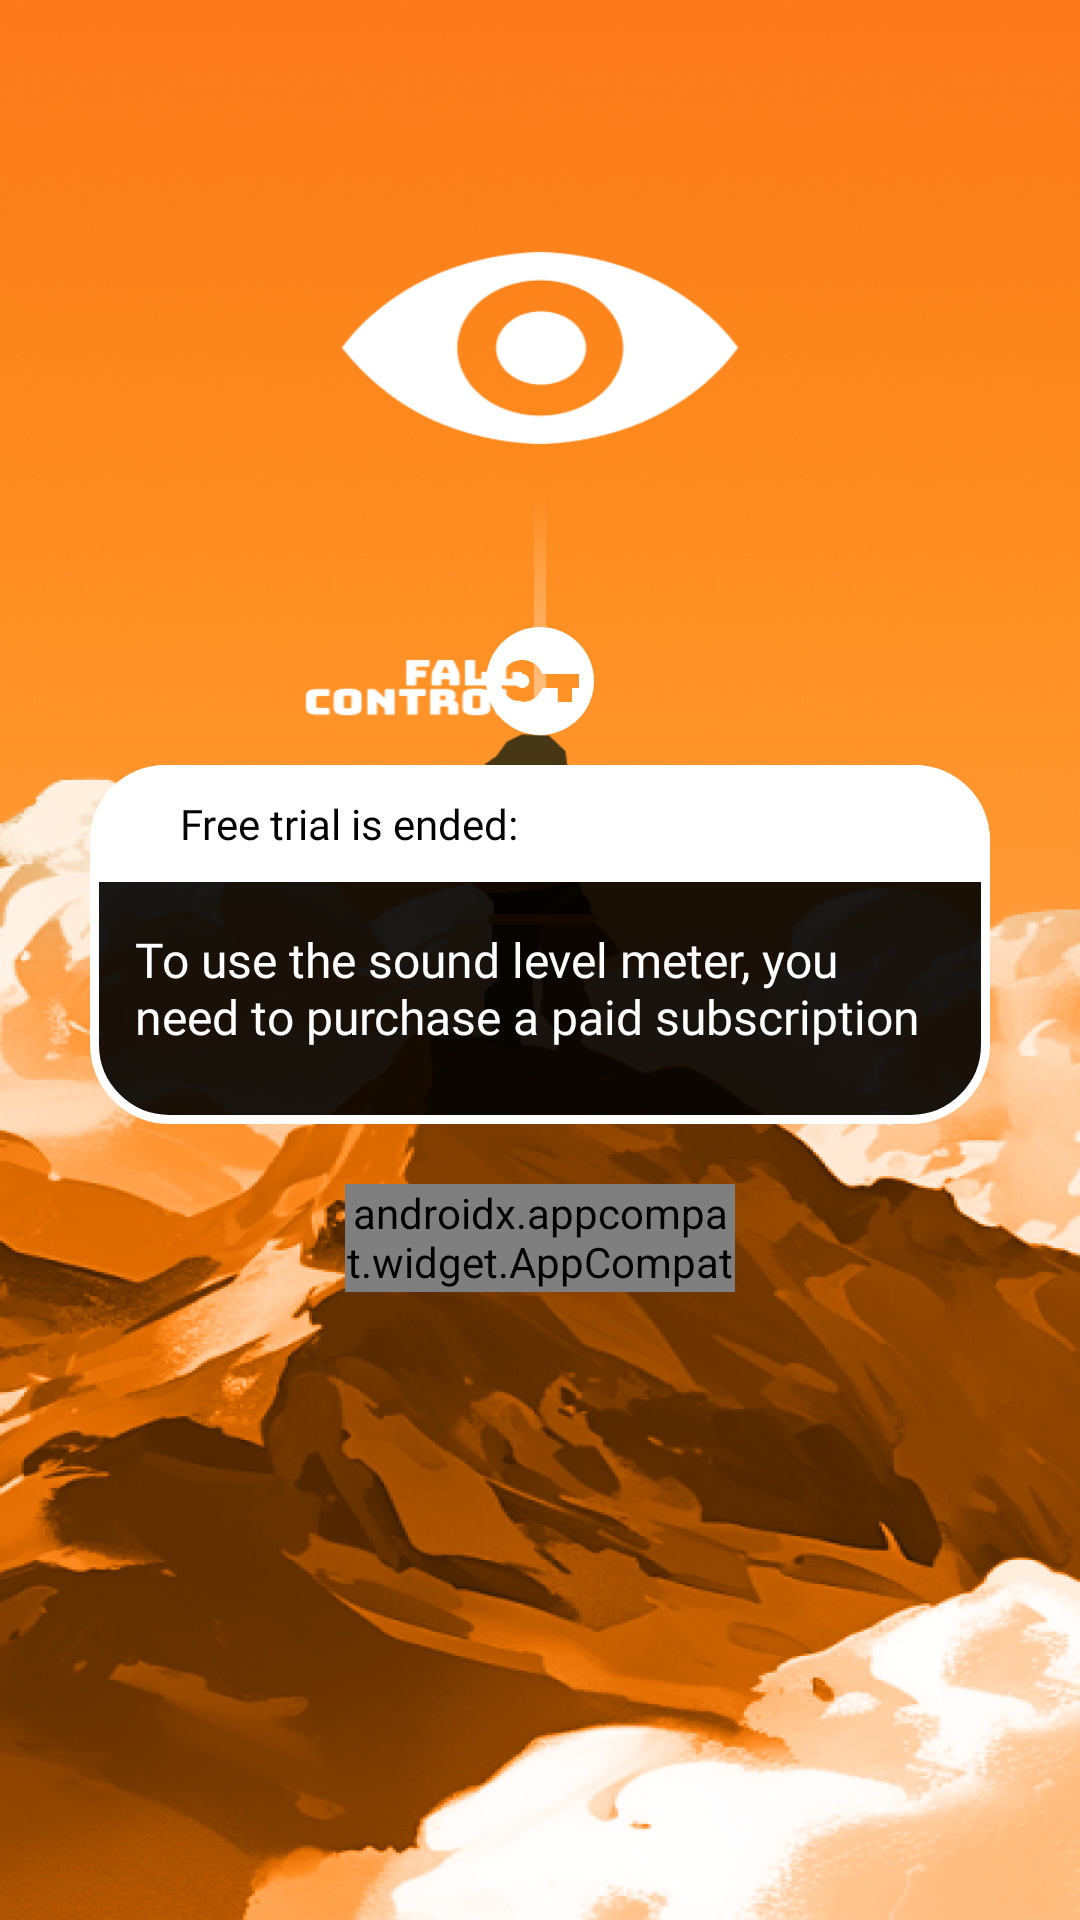

This screen was rendered from an Android layout file. Write that file and the resources it references.
<!-- AndroidManifest.xml: application theme Theme.FallControl -->
<!-- res/layout/dialog_fragment_buy.xml -->
<?xml version="1.0" encoding="utf-8"?>
<FrameLayout xmlns:android="http://schemas.android.com/apk/res/android"
    xmlns:app="http://schemas.android.com/apk/res-auto"
    xmlns:tools="http://schemas.android.com/tools"
    android:layout_width="match_parent"
    android:layout_height="match_parent"
    tools:context="com.fall.control.ui.home.buy_dialog.BuyDialog">

    <androidx.appcompat.widget.AppCompatImageView
        android:id="@+id/button_root"
        android:layout_width="match_parent"
        android:layout_height="match_parent" />

    <androidx.appcompat.widget.AppCompatImageView
        android:id="@+id/button_back"
        android:layout_width="wrap_content"
        android:layout_height="wrap_content"
        android:layout_marginStart="20dp"
        android:layout_marginTop="30dp"
        android:src="@drawable/selector_ic_back" />

    <androidx.appcompat.widget.LinearLayoutCompat
        android:id="@+id/layout"
        android:layout_width="match_parent"
        android:layout_height="wrap_content"
        android:layout_gravity="center"
        android:layout_margin="30dp"
        android:clickable="true"
        android:focusable="true"
        android:orientation="vertical">

        <androidx.appcompat.widget.AppCompatImageView
            android:layout_width="wrap_content"
            android:layout_height="wrap_content"
            android:layout_gravity="center"
            android:layout_marginBottom="10dp"
            android:src="@drawable/icon_buy" />

        <androidx.appcompat.widget.LinearLayoutCompat
            android:layout_width="match_parent"
            android:layout_height="wrap_content"
            android:background="@drawable/back_dialog_message"
            android:orientation="vertical"
            android:paddingBottom="10dp">

            <androidx.appcompat.widget.AppCompatTextView
                android:id="@+id/title_xyz_info_1"
                android:layout_width="match_parent"
                android:layout_height="wrap_content"
                android:background="@drawable/back_title_dialog_message"
                android:paddingStart="30dp"
                android:paddingTop="10dp"
                android:paddingEnd="30dp"
                android:paddingBottom="10dp"
                android:text="@string/free_trial_is_ended"
                android:textAppearance="@style/Cera_pro_black"
                android:textSize="14sp" />

            <androidx.appcompat.widget.AppCompatTextView
                android:layout_width="match_parent"
                android:layout_height="wrap_content"
                android:layout_margin="15dp"
                android:fontFamily="@font/cera_pro_medium"
                android:text="@string/to_use_the_sound_level_meter_you_need_to_purchase_a_paid_subscription"
                android:textColor="@color/white"
                android:textSize="16sp" />

        </androidx.appcompat.widget.LinearLayoutCompat>

        <androidx.appcompat.widget.AppCompatTextView
            android:id="@+id/button_buy"
            android:layout_width="130dp"
            android:layout_height="36dp"
            android:layout_gravity="center"
            android:layout_marginTop="20dp"
            android:background="@drawable/selector_back_button"
            android:gravity="center"
            android:text="@string/buy"
            android:textAppearance="@style/Bungee_spice_regular"
            android:textColor="@drawable/selector_text_color_button"
            android:textSize="24sp" />

    </androidx.appcompat.widget.LinearLayoutCompat>

    <com.google.android.material.progressindicator.CircularProgressIndicator
        android:id="@+id/progress"
        android:layout_width="wrap_content"
        android:layout_height="wrap_content"
        android:layout_gravity="center"
        android:layout_marginBottom="60dp"
        android:indeterminate="false"
        android:visibility="gone"
        app:indicatorColor="@color/white" />

</FrameLayout>
<!-- resources referenced by this layout -->
<resources>
  <color name="white">#FFFFFFFF</color>
  <!-- drawable back_dialog_message (drawable) -->
  <layer-list xmlns:android="http://schemas.android.com/apk/res/android">
      <item>
          <shape>
              <corners android:radius="25dp"/>
              <stroke android:width="3dp" android:color="@color/white"/>
              <solid android:color="@color/black_90"/>
          </shape>
      </item>
  </layer-list>
  <!-- drawable back_title_dialog_message (drawable) -->
  <layer-list xmlns:android="http://schemas.android.com/apk/res/android">
      <item>
          <shape>
              <corners
                  android:topLeftRadius="25dp"
                  android:topRightRadius="25dp" />
              <solid android:color="@color/white" />
          </shape>
      </item>
  </layer-list>
  <!-- drawable icon_buy (drawable) -->
  <vector xmlns:android="http://schemas.android.com/apk/res/android"
      android:width="36dp"
      android:height="36dp"
      android:viewportWidth="36"
      android:viewportHeight="36">
    <path
        android:pathData="M18,36C27.941,36 36,27.941 36,18C36,8.059 27.941,0 18,0C8.059,0 0,8.059 0,18C0,27.941 8.059,36 18,36ZM18.78,20.332H23.909V25H28.636V20.332H31V15.665H18.78C18.225,14.113 17.125,12.794 15.684,11.953C14.242,11.125 12.54,10.822 10.897,11.102C9.243,11.382 7.754,12.222 6.666,13.482C5.591,14.743 5,16.341 5,17.998C5,19.656 5.591,21.254 6.666,22.515C7.754,23.775 9.243,24.615 10.897,24.895C12.54,25.175 14.242,24.872 15.684,24.043C17.125,23.203 18.225,21.884 18.78,20.332ZM13.757,19.644C13.32,20.087 12.717,20.332 12.091,20.332C11.465,20.332 10.862,20.087 10.425,19.644C9.975,19.212 9.727,18.617 9.727,17.998C9.727,17.38 9.975,16.785 10.425,16.353C10.862,15.909 11.465,15.665 12.091,15.665C12.717,15.665 13.32,15.909 13.757,16.353C14.206,16.785 14.455,17.38 14.455,17.998C14.455,18.617 14.206,19.212 13.757,19.644Z"
        android:fillColor="#ffffff"
        android:fillType="evenOdd"/>
  </vector>
  <!-- drawable selector_back_button (drawable) -->
  <?xml version="1.0" encoding="utf-8"?>
  <selector xmlns:android="http://schemas.android.com/apk/res/android">
  
      <item android:state_pressed="false" android:drawable="@drawable/back_button"/>
      <item android:state_pressed="true" android:drawable="@drawable/back_button_pressed"/>
  
  </selector>
  <string name="buy">Buy</string>
  <string name="free_trial_is_ended">Free trial is ended:</string>
  <string name="to_use_the_sound_level_meter_you_need_to_purchase_a_paid_subscription">To use the sound level meter, you need to purchase a paid subscription</string>
  <style name="Bungee_spice_regular">
          <item name="fontFamily">@font/bungee_spice_regular</item>
      </style>
  <style name="Cera_pro_black">
          <item name="fontFamily">@font/cera_pro_black</item>
      </style>
  <style name="Theme.FallControl" parent="Base.Theme.FallControl">
          <item name="android:windowBackground">@drawable/splash_start</item>
      </style>
  <color name="black_90">#e6000000</color>
  <!-- drawable back_button (drawable) -->
  <layer-list xmlns:android="http://schemas.android.com/apk/res/android">
      <item>
          <shape>
              <corners android:radius="25dp"/>
              <solid android:color="@color/white"/>
          </shape>
      </item>
  </layer-list>
  <!-- drawable back_button_pressed (drawable) -->
  <layer-list xmlns:android="http://schemas.android.com/apk/res/android">
      <item>
          <shape>
              <corners android:radius="25dp"/>
              <solid android:color="@color/black"/>
          </shape>
      </item>
  </layer-list>
  <style name="Base.Theme.FallControl" parent="Theme.Material3.DayNight.NoActionBar">
          
          
      </style>
  <!-- drawable splash_start: png bitmap (drawable, 552941 bytes) -->
  <color name="black">#FF000000</color>
</resources>
